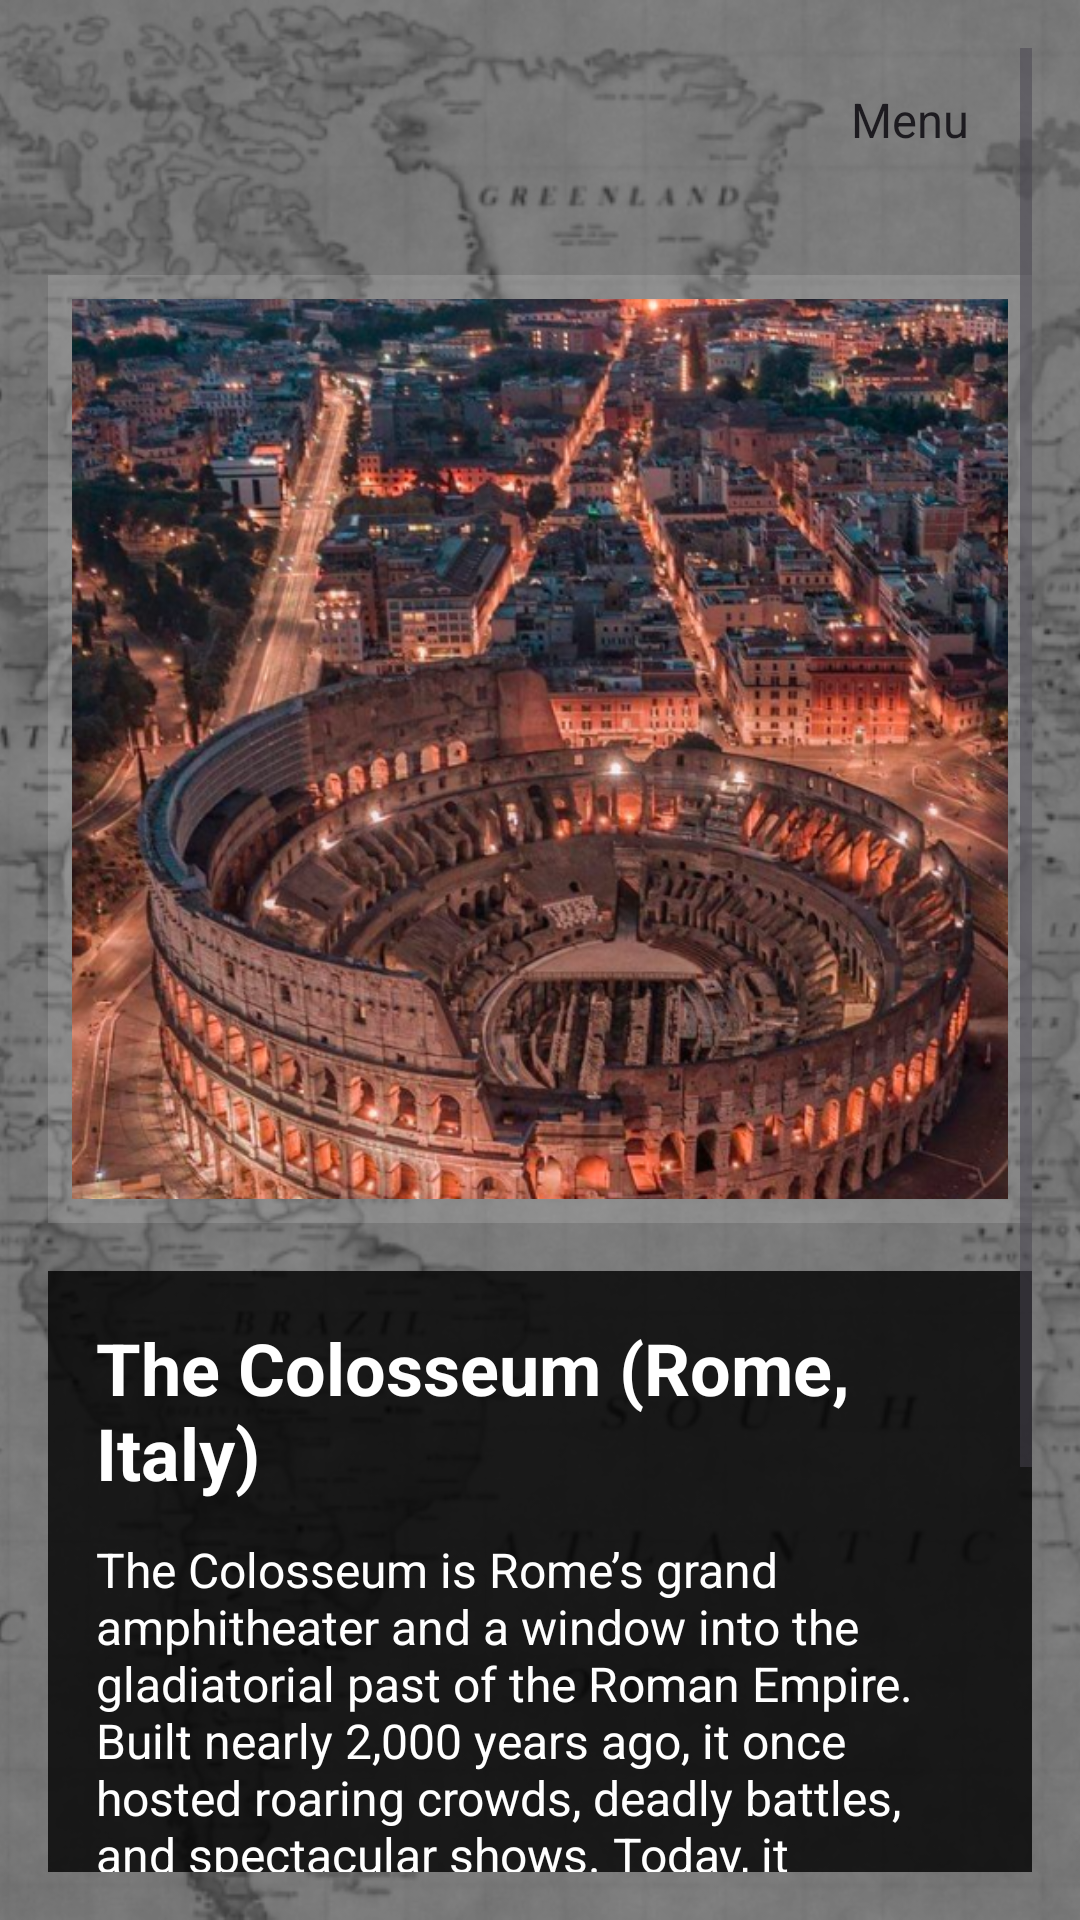

Android layout source for this screen:
<!-- AndroidManifest.xml: application theme Theme.Ezidon -->
<!-- res/layout/activity_site7.xml -->
<?xml version="1.0" encoding="utf-8"?>
<RelativeLayout xmlns:android="http://schemas.android.com/apk/res/android"
    android:layout_width="match_parent"
    android:layout_height="match_parent">

    
    <ImageView
        android:id="@+id/background_map"
        android:layout_width="match_parent"
        android:layout_height="match_parent"
        android:scaleType="centerCrop"
        android:src="@drawable/world_map_background"
        android:contentDescription="@string/content" />

    
    <View
        android:layout_width="match_parent"
        android:layout_height="match_parent"
        android:background="#66000000" />

    
    <ScrollView
        android:layout_width="match_parent"
        android:layout_height="match_parent"
        android:padding="16dp">

        <LinearLayout
            android:orientation="vertical"
            android:layout_width="match_parent"
            android:layout_height="wrap_content">

            
            <Spinner
                android:id="@+id/spinnerNav"
                android:layout_width="wrap_content"
                android:layout_height="wrap_content"
                android:entries="@array/navigation_options"
                android:spinnerMode="dropdown"
                android:layout_gravity="end"
                android:background="@drawable/rounded_spinner"
                android:padding="13dp"
                android:layout_marginBottom="16dp"/>

            
            <LinearLayout
                android:layout_width="match_parent"
                android:layout_height="wrap_content"
                android:layout_marginTop="12dp"
                android:layout_marginBottom="16dp"
                android:background="#22FFFFFF"
                android:padding="8dp">


                
                <ImageView
                    android:id="@+id/photoView"
                    android:layout_width="match_parent"
                    android:layout_height="300dp"
                    android:src="@drawable/colosseum_rome"
                    android:adjustViewBounds="true"
                    android:scaleType="centerCrop" />

            </LinearLayout>

            
            <LinearLayout
                android:orientation="vertical"
                android:layout_width="match_parent"
                android:layout_height="wrap_content"
                android:background="#CC000000"
                android:padding="16dp">

                <TextView
                    android:id="@+id/tvSiteTitle"
                    android:layout_width="wrap_content"
                    android:layout_height="wrap_content"
                    android:text="@string/site_colosseum_title"
                    android:textSize="24sp"
                    android:textColor="#FFFFFF"
                    android:textStyle="bold"
                    android:layout_marginBottom="12dp"/>

                <TextView
                    android:id="@+id/tvSiteDescription"
                    android:layout_width="match_parent"
                    android:layout_height="wrap_content"
                    android:text="@string/site_colosseum_description"
                    android:textColor="#FFFFFF"
                    android:textSize="16sp"
                    android:layout_marginBottom="12dp"/>

                <TextView
                    android:id="@+id/tvSiteFacts"
                    android:layout_width="match_parent"
                    android:layout_height="wrap_content"
                    android:text="@string/site_colosseum_fact"
                    android:textColor="#FFD700"
                    android:textSize="14sp"
                    android:textStyle="italic"/>

                <TextView
                    android:id="@+id/tvSiteLine1"
                    android:layout_width="match_parent"
                    android:layout_height="wrap_content"
                    android:text="@string/site_colosseum_line1"
                    android:textColor="#FFD700"
                    android:textSize="14sp"
                    android:textStyle="italic"/>

                <TextView
                    android:id="@+id/tvSiteLine2"
                    android:layout_width="match_parent"
                    android:layout_height="wrap_content"
                    android:text="@string/site_colosseum_line2"
                    android:textColor="#FFD700"
                    android:textSize="14sp"
                    android:textStyle="italic"/>

                <TextView
                    android:id="@+id/tvSiteLine3"
                    android:layout_width="match_parent"
                    android:layout_height="wrap_content"
                    android:text="@string/site_colosseum_line3"
                    android:textColor="#FFD700"
                    android:textSize="14sp"
                    android:textStyle="italic"/>

                <TextView
                    android:id="@+id/tvSiteLine4"
                    android:layout_width="match_parent"
                    android:layout_height="wrap_content"
                    android:text="@string/site_colosseum_line4"
                    android:textColor="#FFD700"
                    android:textSize="14sp"
                    android:textStyle="italic"/>

            </LinearLayout>

        </LinearLayout>

    </ScrollView>

</RelativeLayout>
<!-- resources referenced by this layout -->
<resources>
  <string-array name="navigation_options">
          <item>Menu</item>
          <item>contact</item>
          <item>About Us</item>
          <item>Logout</item>
      </string-array>
  <!-- drawable colosseum_rome: png bitmap (drawable, 785040 bytes) -->
  <!-- drawable world_map_background: png bitmap (drawable, 258511 bytes) -->
  <string name="content">World map background</string>
  <string name="site_colosseum_description">The Colosseum is Rome’s grand amphitheater and a window into the gladiatorial past of the Roman Empire. Built nearly 2,000 years ago, it once hosted roaring crowds, deadly battles, and spectacular shows. Today, it stands as a mighty symbol of Roman engineering and endurance.</string>
  <string name="site_colosseum_fact">Amazing Fact:</string>
  <string name="site_colosseum_line1">1. Could seat over 50,000 people.</string>
  <string name="site_colosseum_line2">2. Fights sometimes included wild animals like lions and tigers.</string>
  <string name="site_colosseum_line3">3. It had a retractable awning system for shade.</string>
  <string name="site_colosseum_line4">4. Despite earthquakes and stone robbers, much of it still survives.</string>
  <string name="site_colosseum_title">The Colosseum (Rome, Italy)</string>
  <style name="Theme.Ezidon" parent="Base.Theme.Ezidon" />
  <style name="Base.Theme.Ezidon" parent="Theme.Material3.DayNight.NoActionBar">
          
          
      </style>
</resources>
